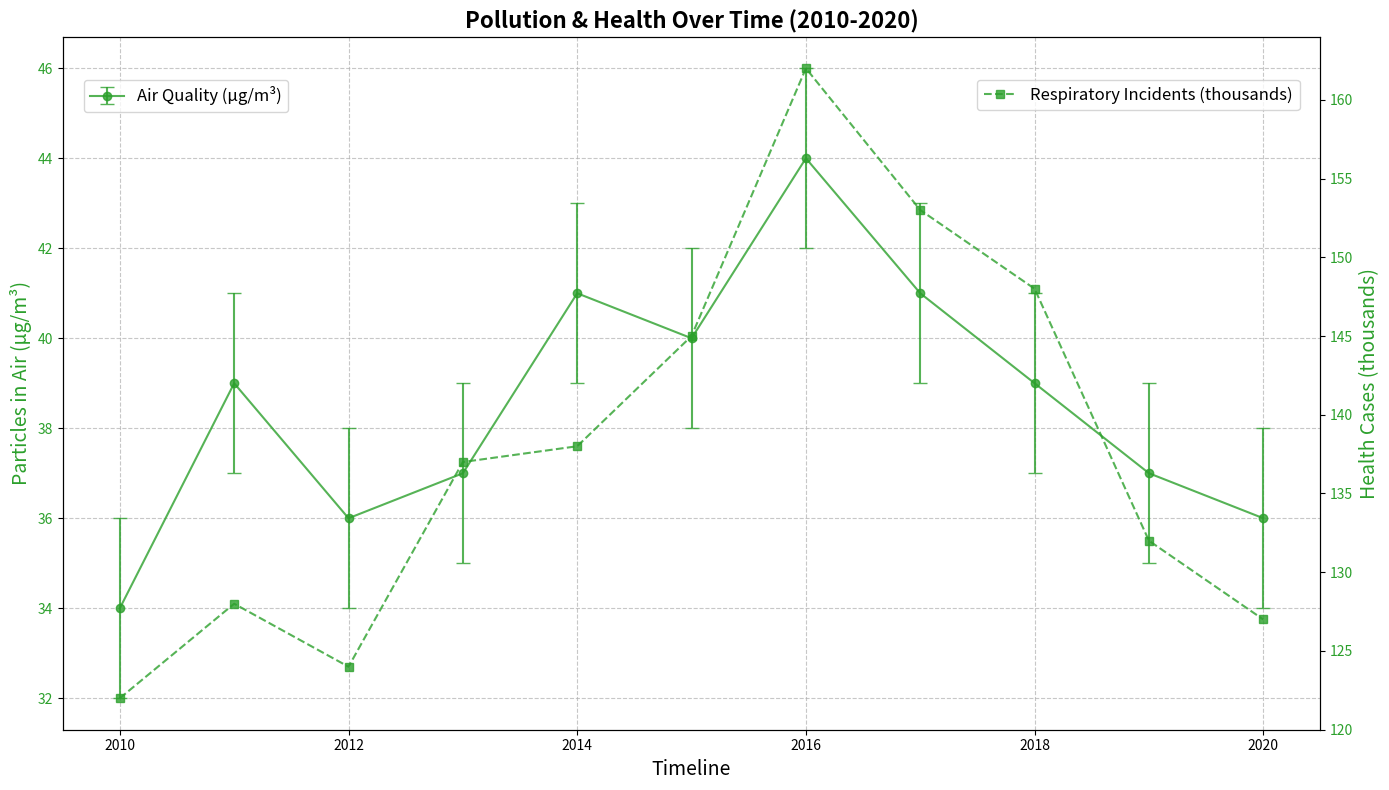

Python code for this plot:
import matplotlib.pyplot as plt
import numpy as np

years = np.arange(2010, 2021)

pm25_concentration = np.array([34, 39, 36, 37, 41, 40, 44, 41, 39, 37, 36])
asthma_cases = np.array([122, 128, 124, 137, 138, 145, 162, 153, 148, 132, 127])

errors_pm25 = np.array([2 for _ in range(len(years))])

fig, ax1 = plt.subplots(figsize=(14, 8))

# Use a consistent single color for both data groups
common_color = 'tab:green'

ax1.errorbar(years, pm25_concentration, yerr=errors_pm25, label='Air Quality (µg/m³)', fmt='-o', capsize=5, color=common_color, alpha=0.8)
ax1.set_xlabel('Timeline', fontsize=14)
ax1.set_ylabel('Particles in Air (µg/m³)', fontsize=14, color=common_color)
ax1.tick_params(axis='y', labelcolor=common_color)

ax2 = ax1.twinx()
ax2.plot(years, asthma_cases, label='Respiratory Incidents (thousands)', linestyle='--', marker='s', color=common_color, alpha=0.8)
ax2.set_ylabel('Health Cases (thousands)', fontsize=14, color=common_color)
ax2.tick_params(axis='y', labelcolor=common_color)

plt.title("Pollution & Health Over Time (2010-2020)", fontsize=16, fontweight='bold', wrap=True)

ax1.grid(True, linestyle='--', alpha=0.7)

ax1.legend(loc='upper left', bbox_to_anchor=(0.01, 0.95), fontsize=12)
ax2.legend(loc='upper right', bbox_to_anchor=(0.99, 0.95), fontsize=12)

plt.tight_layout()

plt.show()
